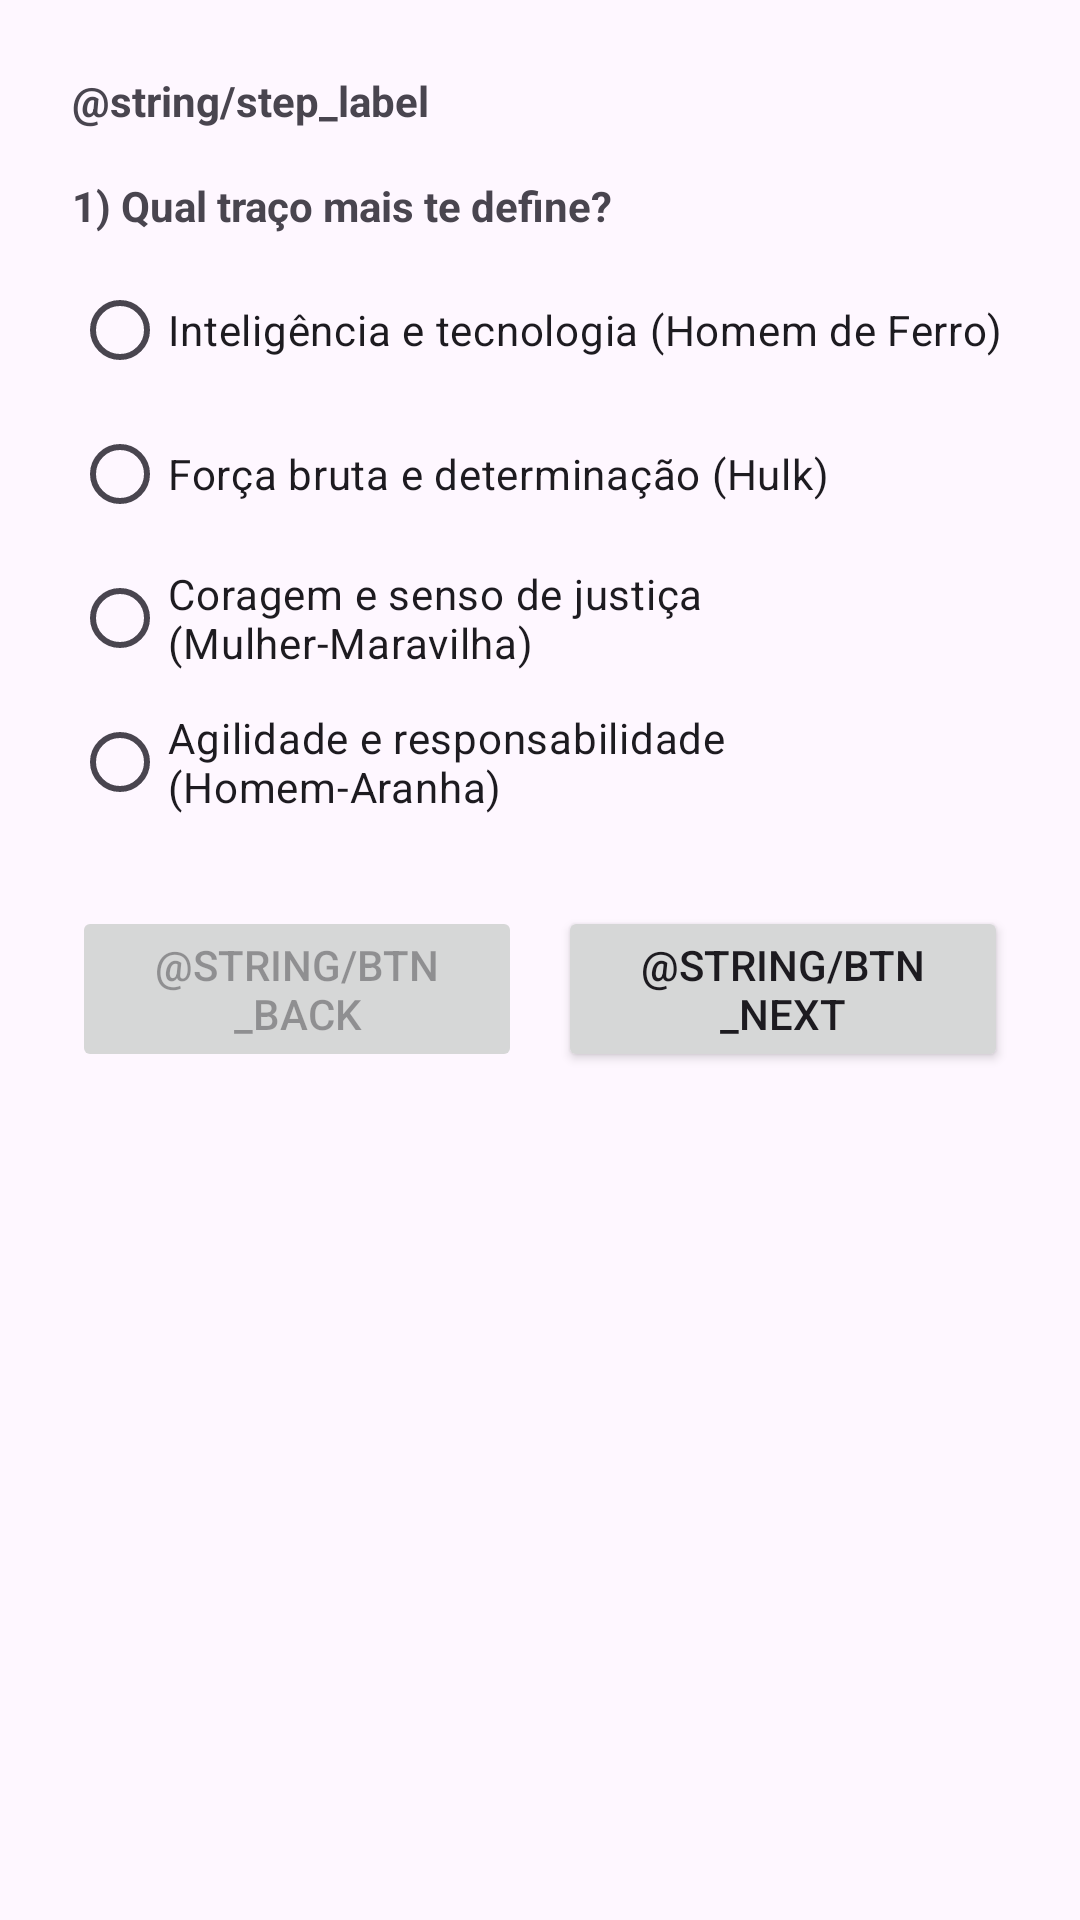

Write the Android layout XML for this screen, with the resource values it uses.
<!-- AndroidManifest.xml: application theme Theme.Material3.DayNight.NoActionBar -->
<!-- res/layout/activity_quiz.xml -->
<?xml version="1.0" encoding="utf-8"?>
<ScrollView xmlns:android="http://schemas.android.com/apk/res/android"
    android:fillViewport="true"
    android:layout_width="match_parent"
    android:layout_height="match_parent">

    <LinearLayout
        android:orientation="vertical"
        android:padding="24dp"
        android:layout_width="match_parent"
        android:layout_height="wrap_content">

        
        <TextView
            android:id="@+id/tvStep"
            android:text="@string/step_label"
            android:textStyle="bold"
            android:layout_width="wrap_content"
            android:layout_height="wrap_content" />

        
        <LinearLayout
            android:id="@+id/groupQ1"
            android:orientation="vertical"
            android:layout_marginTop="16dp"
            android:layout_width="match_parent"
            android:layout_height="wrap_content">

            <TextView
                android:text="@string/q1_title"
                android:textStyle="bold"
                android:layout_width="wrap_content"
                android:layout_height="wrap_content" />

            <RadioGroup
                android:id="@+id/rgTraco"
                android:layout_marginTop="8dp"
                android:layout_width="match_parent"
                android:layout_height="wrap_content">

                <RadioButton
                    android:id="@+id/rbInteligencia"
                    android:text="@string/rb_inteligencia"
                    android:layout_width="wrap_content"
                    android:layout_height="wrap_content" />

                <RadioButton
                    android:id="@+id/rbForca"
                    android:text="@string/rb_forca"
                    android:layout_width="wrap_content"
                    android:layout_height="wrap_content" />

                <RadioButton
                    android:id="@+id/rbCoragem"
                    android:text="@string/rb_coragem"
                    android:layout_width="wrap_content"
                    android:layout_height="wrap_content" />

                <RadioButton
                    android:id="@+id/rbAgilidade"
                    android:text="@string/rb_agilidade"
                    android:layout_width="wrap_content"
                    android:layout_height="wrap_content" />
            </RadioGroup>
        </LinearLayout>

        
        <LinearLayout
            android:id="@+id/groupQ2"
            android:orientation="vertical"
            android:layout_marginTop="16dp"
            android:visibility="gone"
            android:layout_width="match_parent"
            android:layout_height="wrap_content">

            <TextView
                android:text="@string/q2_title"
                android:textStyle="bold"
                android:layout_width="wrap_content"
                android:layout_height="wrap_content" />

            <CheckBox
                android:id="@+id/cbLideranca"
                android:text="@string/cb_lideranca"
                android:layout_width="wrap_content"
                android:layout_height="wrap_content" />
            <CheckBox
                android:id="@+id/cbCompPaixao"
                android:text="@string/cb_compaixao"
                android:layout_width="wrap_content"
                android:layout_height="wrap_content" />
            <CheckBox
                android:id="@+id/cbEstrategia"
                android:text="@string/cb_estrategia"
                android:layout_width="wrap_content"
                android:layout_height="wrap_content" />
            <CheckBox
                android:id="@+id/cbHumor"
                android:text="@string/cb_humor"
                android:layout_width="wrap_content"
                android:layout_height="wrap_content" />
        </LinearLayout>

        
        <LinearLayout
            android:id="@+id/groupQ3"
            android:orientation="vertical"
            android:layout_marginTop="16dp"
            android:visibility="gone"
            android:layout_width="match_parent"
            android:layout_height="wrap_content">

            <TextView
                android:id="@+id/tvCoragemLabel"
                android:text="@string/q3_label"
                android:textStyle="bold"
                android:layout_width="wrap_content"
                android:layout_height="wrap_content" />

            <SeekBar
                android:id="@+id/skCoragem"
                android:max="10"
                android:layout_width="match_parent"
                android:layout_height="wrap_content" />

            <TextView
                android:id="@+id/tvCoragemValor"
                android:text="@string/coragem_valor_zero"
                android:layout_width="wrap_content"
                android:layout_height="wrap_content" />
        </LinearLayout>

        
        <LinearLayout
            android:id="@+id/groupQ4"
            android:orientation="vertical"
            android:layout_marginTop="16dp"
            android:visibility="gone"
            android:layout_width="match_parent"
            android:layout_height="wrap_content">

            <TextView
                android:text="@string/q4_title"
                android:textStyle="bold"
                android:layout_width="wrap_content"
                android:layout_height="wrap_content" />

            <Spinner
                android:id="@+id/spPoder"
                android:layout_width="match_parent"
                android:layout_height="wrap_content" />
        </LinearLayout>

        
        <LinearLayout
            android:orientation="horizontal"
            android:layout_marginTop="24dp"
            android:layout_width="match_parent"
            android:layout_height="wrap_content">

            <Button
                android:id="@+id/btnBack"
                android:text="@string/btn_back"
                android:enabled="false"
                android:layout_width="0dp"
                android:layout_height="wrap_content"
                android:layout_weight="1" />

            <Button
                android:id="@+id/btnNext"
                android:text="@string/btn_next"
                android:layout_marginStart="12dp"
                android:layout_width="0dp"
                android:layout_height="wrap_content"
                android:layout_weight="1" />
        </LinearLayout>

    </LinearLayout>
</ScrollView>
<!-- resources referenced by this layout -->
<resources>
  <string name="cb_compaixao">Compaixão</string>
  <string name="cb_estrategia">Estratégia</string>
  <string name="cb_humor">Bom humor</string>
  <string name="cb_lideranca">Liderança</string>
  <string name="coragem_valor_zero">0/10</string>
  <string name="q1_title">1) Qual traço mais te define?</string>
  <string name="q2_title">2) O que você valoriza em um herói? (marque quantos quiser)</string>
  <string name="q3_label">3) Nível de coragem:</string>
  <string name="q4_title">4) Qual poder te atrai mais?</string>
  <string name="rb_agilidade">Agilidade e responsabilidade (Homem-Aranha)</string>
  <string name="rb_coragem">Coragem e senso de justiça (Mulher-Maravilha)</string>
  <string name="rb_forca">Força bruta e determinação (Hulk)</string>
  <string name="rb_inteligencia">Inteligência e tecnologia (Homem de Ferro)</string>
</resources>
